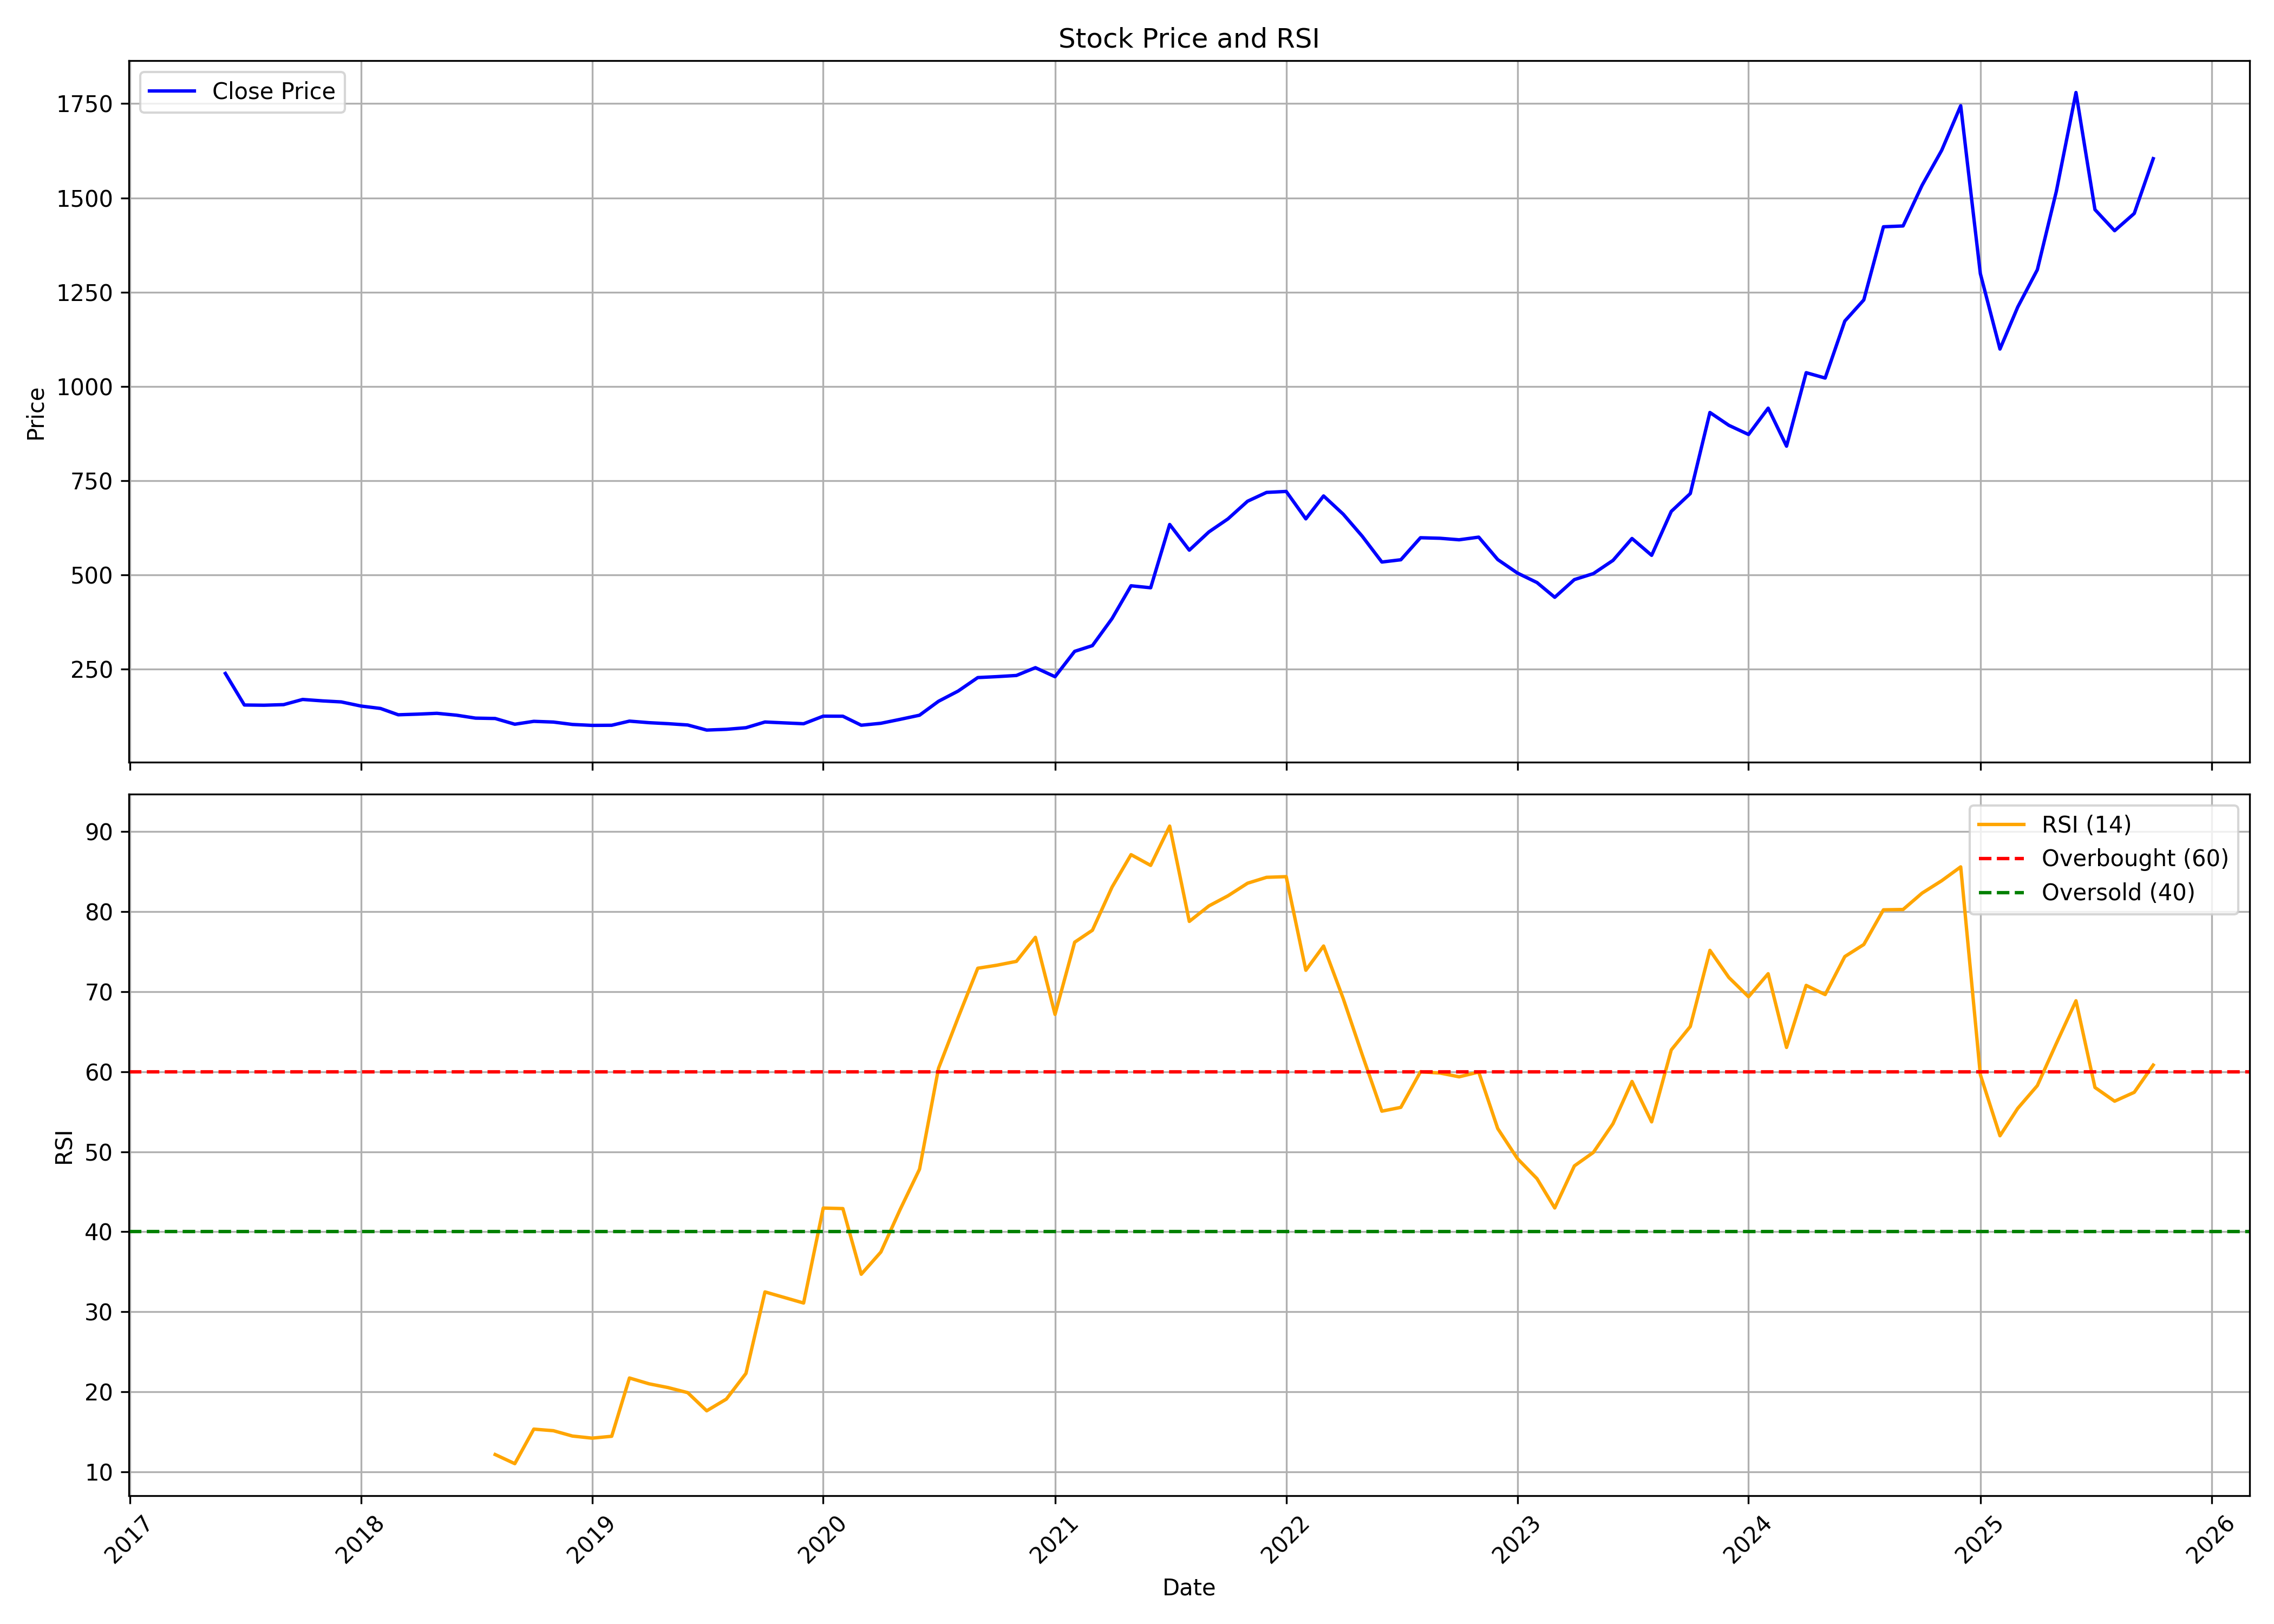

The data file committed next to this chart (first rows):
, date, symbol, open, high, low, close, volume, rsi
0, 2017-06-01, CDSL, 227.7, 245.9, 227.7, 238.4, 49138291, 
1, 2017-07-01, CDSL, 119.3, 221.3, 110.7, 154.7, 467983096, 
2, 2017-08-01, CDSL, 156, 158.5, 132.6, 154.1, 105008866, 
3, 2017-09-01, CDSL, 154.7, 181.5, 148.9, 155.6, 99215824, 
4, 2017-10-01, CDSL, 155.6, 180.8, 155.6, 169.4, 58167744, 
5, 2017-11-01, CDSL, 169.6, 171.9, 159.9, 165.6, 28561756, 
6, 2017-12-01, CDSL, 166.2, 170.3, 148.9, 162.9, 23684940, 
7, 2018-01-01, CDSL, 162.6, 174, 149.4, 151.9, 36923730, 
8, 2018-02-01, CDSL, 152, 155.3, 140.4, 145.5, 16339142, 
9, 2018-03-01, CDSL, 145.2, 145.7, 124.4, 128.7, 17339104, 
10, 2018-04-01, CDSL, 130.1, 142.4, 128.9, 130.5, 20546020, 
11, 2018-05-01, CDSL, 130.5, 137.4, 119.6, 132.6, 19901894, 
12, 2018-06-01, CDSL, 132.3, 137.2, 122.3, 127.6, 13072460, 
13, 2018-07-01, CDSL, 128, 128, 114.3, 119.8, 14267848, 
14, 2018-08-01, CDSL, 120.1, 126.1, 118.3, 118.9, 11394388, 12.15
15, 2018-09-01, CDSL, 120.8, 128.6, 102, 103.7, 11397366, 11.01
16, 2018-10-01, CDSL, 103.9, 112.8, 94.36, 111.3, 6862218, 15.33
17, 2018-11-01, CDSL, 111.5, 117.6, 106.1, 109.4, 6391956, 15.13
18, 2018-12-01, CDSL, 110, 110.3, 99.67, 103.1, 19803986, 14.46
19, 2019-01-01, CDSL, 103.6, 108.9, 99.92, 100.6, 10356804, 14.2
20, 2019-02-01, CDSL, 101.5, 105, 94.36, 100.9, 5404292, 14.44
21, 2019-03-01, CDSL, 101.4, 114.3, 100.7, 111.9, 9015012, 21.72
22, 2019-04-01, CDSL, 112.6, 114.4, 106.1, 107.8, 5211076, 20.99
23, 2019-05-01, CDSL, 107.8, 109, 99.21, 105.1, 7423294, 20.52
24, 2019-06-01, CDSL, 105.6, 107.4, 100.1, 101.7, 5756214, 19.89
25, 2019-07-01, CDSL, 102, 102.1, 87.74, 88.16, 8173220, 17.62
26, 2019-08-01, CDSL, 88.23, 92.86, 83.43, 90.14, 5310960, 19.08
27, 2019-09-01, CDSL, 90.14, 101.1, 87.21, 94.43, 8081588, 22.29
28, 2019-10-01, CDSL, 96.61, 113.1, 94.3, 109.6, 12587102, 32.48
29, 2019-11-01, CDSL, 110.1, 114.3, 101.8, 107.2, 22980860, 31.78
30, 2019-12-01, CDSL, 106.5, 108.6, 101.8, 105, 18696058, 31.09
31, 2020-01-01, CDSL, 105.3, 134.5, 104.2, 125.1, 69475728, 42.96
32, 2020-02-01, CDSL, 124.4, 142.2, 118.8, 124.9, 46282742, 42.89
33, 2020-03-01, CDSL, 126.7, 129.1, 84.74, 101, 26852264, 34.69
34, 2020-04-01, CDSL, 100.8, 112.2, 97.95, 106.2, 17750926, 37.46
35, 2020-05-01, CDSL, 106.2, 119.1, 99.53, 116.5, 22724272, 42.71
36, 2020-06-01, CDSL, 118.1, 136.9, 116.7, 127.6, 24208190, 47.81
37, 2020-07-01, CDSL, 127.9, 173.4, 127.4, 164.5, 64151374, 60.42
38, 2020-08-01, CDSL, 164.9, 205.5, 158.8, 191.6, 61634810, 66.77
39, 2020-09-01, CDSL, 188.5, 242.2, 187.1, 227.4, 131246186, 72.94
40, 2020-10-01, CDSL, 231.8, 234.9, 210.4, 229.9, 40487490, 73.31
41, 2020-11-01, CDSL, 231.3, 245, 218.3, 233, 43527944, 73.79
42, 2020-12-01, CDSL, 234.8, 269.5, 226, 253.7, 60503078, 76.8
43, 2021-01-01, CDSL, 256, 262.2, 226.7, 229.7, 31933844, 67.17
44, 2021-02-01, CDSL, 230.3, 303.6, 229.9, 297, 62754122, 76.19
45, 2021-03-01, CDSL, 300.8, 320.7, 269.1, 312.2, 42464238, 77.68
46, 2021-04-01, CDSL, 314.6, 393.6, 304.1, 383.9, 45067660, 83.07
47, 2021-05-01, CDSL, 384, 480, 366.5, 471, 36999870, 87.13
48, 2021-06-01, CDSL, 471.1, 490.1, 436, 465.7, 28842962, 85.79
49, 2021-07-01, CDSL, 468, 751.4, 464, 633.6, 69157818, 90.7
50, 2021-08-01, CDSL, 651.5, 682.4, 524.4, 565.4, 14203920, 78.79
51, 2021-09-01, CDSL, 574.4, 684.8, 559.2, 613.9, 15924474, 80.73
52, 2021-10-01, CDSL, 618.1, 687.6, 610, 648.4, 13212362, 81.99
53, 2021-11-01, CDSL, 670.8, 778.1, 619.9, 695.3, 27452654, 83.56
54, 2021-12-01, CDSL, 711, 831, 683.7, 718.6, 59857792, 84.3
55, 2022-01-01, CDSL, 719.7, 792.5, 685.8, 721.2, 27021972, 84.38
56, 2022-02-01, CDSL, 727.8, 764.2, 614.2, 648.5, 24207364, 72.68
57, 2022-03-01, CDSL, 648.5, 769.6, 627.7, 709.3, 48516828, 75.71
58, 2022-04-01, CDSL, 711.5, 737.4, 658.3, 661, 20136838, 69.15
59, 2022-05-01, CDSL, 652.1, 652.1, 486.3, 602.5, 35801712, 62.13
... 41 more rows
